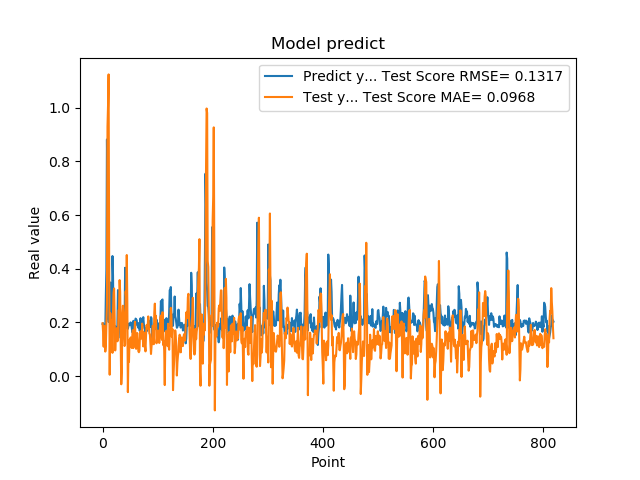

Data behind this chart, as committed beside it:
1.941800117492676059e-01, 1.969106203828624446e-01
1.970258951187133512e-01, 1.641428796020818759e-01
1.859861761331558505e-01, 1.094799697541808808e-01
1.705197989940643033e-01, 1.877210089015965144e-01
1.844120919704437256e-01, 1.782446543622728530e-01
1.779371052980423251e-01, 9.125619093401873827e-02
3.004232645034790039e-01, 1.158418087030907845e-01
3.969086110591887873e-01, 1.849420795854002098e-01
8.820003867149353027e-01, 2.674554631161926155e-01
6.841114759445190430e-01, 9.300382298941988202e-01
2.116497457027435580e-01, 1.009366116710996630e+00
2.014262527227401733e-01, 1.124517372094672618e+00
2.061583995819092074e-01, 4.404173971327106085e-01
3.160260915756225586e-01, 5.015241282645661360e-03
3.489396274089813232e-01, 2.343892563933307749e-01
1.544443815946578979e-01, 1.670240506897953114e-01
1.959947794675827026e-01, 2.083291933203318125e-01
1.894801408052444180e-01, 1.843031373986903088e-01
4.474425017833709162e-01, 8.661238447336332136e-02
3.771362304687500555e-01, 2.367895300812185577e-01
1.889318972826004028e-01, 3.104927003212643588e-01
1.752775162458419522e-01, 3.264958364122139134e-01
1.822472065687180121e-01, 2.132030647947580904e-01
1.866402029991149902e-01, 9.550409586546299012e-02
1.715678423643112183e-01, 1.432276599719476962e-01
1.676391065120696744e-01, 1.543700770954273549e-01
1.773854047060013095e-01, 1.786909348041662848e-01
1.872433423995972235e-01, 1.296565775538031928e-01
3.204146027565002441e-01, 1.470040981611769049e-01
3.134283721446990967e-01, 2.452868220672625998e-01
3.171058297157288153e-01, 2.465132546503062405e-01
2.202603369951247891e-01, 3.577865541030795238e-01
1.659800857305526733e-01, 3.141359740536134870e-01
1.415748745203018188e-01, 1.214689694546385867e-01
1.852595061063766479e-01, -3.062329160659539931e-02
1.814238876104354858e-01, 1.280320661941035214e-02
1.905867606401443481e-01, 2.297974913954137499e-01
1.810430586338043213e-01, 2.622625885945379376e-01
1.954265981912612915e-01, 2.323013443067664940e-01
2.029463946819305142e-01, 1.541007984525385455e-01
1.862521618604660034e-01, 1.119616205551763471e-01
4.038094580173492432e-01, 1.183623436722471278e-01
3.743042349815369207e-01, 3.155751010211887975e-01
2.572054266929626465e-01, 2.858557022855529595e-01
2.253161966800689420e-01, 4.512215516953437255e-01
1.787700653076171875e-01, 2.710800976290687614e-01
1.761920750141143799e-01, -5.986797930490380532e-02
1.861467957496643066e-01, 7.691688067992658029e-02
1.954011768102645874e-01, 5.307743333847518563e-02
1.907722949981689176e-01, 1.360417575207670260e-01
1.898660957813262939e-01, 1.263321924743756319e-01
2.001174986362457275e-01, 1.441386741413484551e-01
1.922753006219863892e-01, 1.372570996120655584e-01
1.810636967420578003e-01, 1.047548382435547626e-01
1.635809391736984530e-01, 1.453074874221513269e-01
1.916799396276473999e-01, 1.710406738087239531e-01
2.058236002922058105e-01, 1.043901120664765952e-01
1.857409924268722812e-01, 1.343108592764732934e-01
1.752161234617233276e-01, 1.693276541519967981e-01
1.845117062330245972e-01, 2.021426247443675606e-01
2.143009155988692682e-01, 1.278430147276196360e-01
... 759 more rows
